3-way image classification set "split_cnn_dataset" from GitHub (Luki26-png/mango-leaf-classifier); label vocabulary: apel mango, dodol mango, harum manis mango.

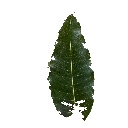
Label: dodol mango

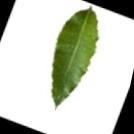
Label: dodol mango

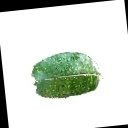
Label: apel mango

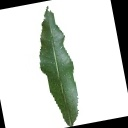
Label: harum manis mango

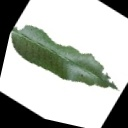
Label: harum manis mango

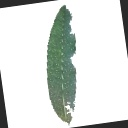
Label: apel mango
